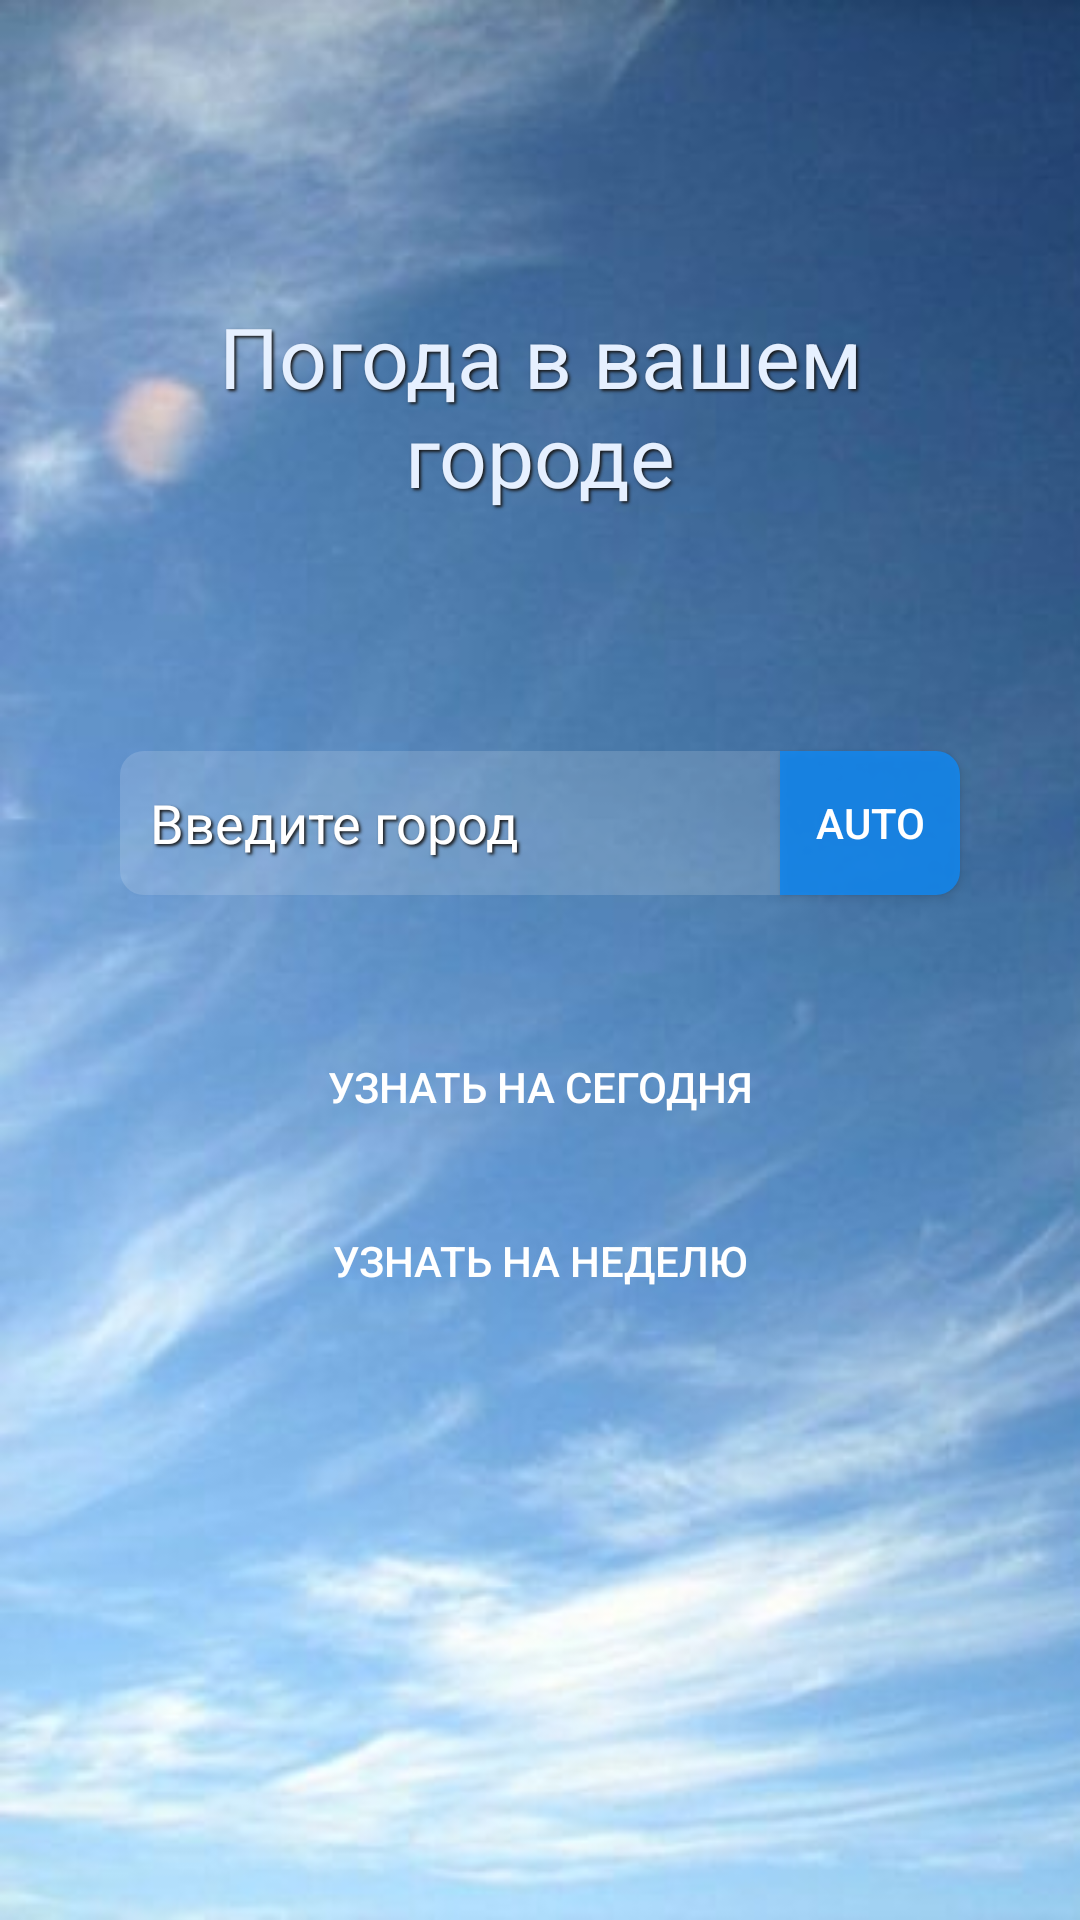

Produce the Android XML layout that renders to this screen, including the resource entries it uses.
<!-- AndroidManifest.xml: application theme Theme.WeatherForecast -->
<!-- res/layout/activity_main.xml -->
<?xml version="1.0" encoding="utf-8"?>
<androidx.constraintlayout.widget.ConstraintLayout xmlns:android="http://schemas.android.com/apk/res/android"
    xmlns:app="http://schemas.android.com/apk/res-auto"
    xmlns:tools="http://schemas.android.com/tools"
    android:layout_width="match_parent"
    android:layout_height="match_parent"
    tools:context=".MainActivity"
    android:background="@drawable/background_img"
    android:id="@+id/mainLayout"
    >

    <TextView
        android:id="@+id/tvMainTextView"
        style="@style/Text.MainTextView"
        android:text="@string/weatherInYourCity"
        app:layout_constraintEnd_toEndOf="parent"
        app:layout_constraintStart_toStartOf="parent"
        app:layout_constraintTop_toTopOf="parent" />

    <AutoCompleteTextView
        android:id="@+id/etCityName"
        style="@style/Text.MainEditText"
        android:layout_width="0dp"
        android:hint="@string/inputCity"
        app:layout_constraintEnd_toStartOf="@+id/btnGetLocationAuto"
        app:layout_constraintStart_toStartOf="parent"
        app:layout_constraintTop_toBottomOf="@+id/tvMainTextView" />

    <Button
        android:id="@+id/btnGetLocationAuto"
        style="@style/Button.RightSided"
        android:layout_width="60dp"
        android:layout_height="0dp"
        android:layout_marginEnd="40dp"
        android:layout_marginTop="0dp"
        android:layout_marginBottom="0dp"
        android:text="@string/auto"
        app:layout_constraintBottom_toBottomOf="@+id/etCityName"
        app:layout_constraintEnd_toEndOf="parent"
        app:layout_constraintTop_toTopOf="@+id/etCityName"/>

    <Button
        android:id="@+id/btnGetForecastForToday"
        style="@style/Button"
        android:text="@string/getForecastForToday"
        app:layout_constraintEnd_toEndOf="parent"
        app:layout_constraintStart_toStartOf="parent"
        app:layout_constraintTop_toBottomOf="@+id/etCityName" />

    <Button
        android:id="@+id/btnGetForecastForWeek"
        style="@style/Button"
        android:layout_marginTop="10dp"
        android:text="@string/getForecastForWeek"
        app:layout_constraintEnd_toEndOf="parent"
        app:layout_constraintStart_toStartOf="parent"
        app:layout_constraintTop_toBottomOf="@+id/btnGetForecastForToday" />

    <ProgressBar
        android:id="@+id/progressBarMain"
        style="?android:attr/progressBarStyle"
        android:layout_width="50dp"
        android:layout_height="50dp"
        android:layout_marginTop="50dp"
        android:visibility="invisible"
        app:layout_constraintEnd_toEndOf="parent"
        app:layout_constraintStart_toStartOf="parent"
        app:layout_constraintTop_toBottomOf="@+id/btnGetForecastForWeek" />

</androidx.constraintlayout.widget.ConstraintLayout>
<!-- resources referenced by this layout -->
<resources>
  <!-- drawable background_img: png bitmap (drawable, 201196 bytes) -->
  <string name="auto">AUTO</string>
  <string name="getForecastForToday">Узнать на сегодня</string>
  <string name="getForecastForWeek">Узнать на неделю</string>
  <string name="inputCity">Введите город</string>
  <string name="weatherInYourCity">Погода в вашем городе</string>
  <style name="Button">
          <item name="android:background">@drawable/round_button</item>
          <item name="android:textColor">@color/white</item>
          <item name="android:layout_width">match_parent</item>
          <item name="android:layout_height">wrap_content</item>
          <item name="android:layout_marginStart">40dp</item>
          <item name="android:layout_marginTop">40dp</item>
          <item name="android:layout_marginEnd">40dp</item>
      </style>
  <style name="Button.RightSided">
          <item name="android:background">@drawable/right_side_round_button</item>
      </style>
  <style name="Text.MainEditText">
          <item name="android:textColor">@color/white</item>
          <item name="android:background">@drawable/left_side_round_input_text</item>
          <item name="android:textColorHint">@color/white</item>
          <item name="android:inputType">textPersonName</item>
          <item name="android:minHeight">48dp</item>
          <item name="android:paddingStart">10dp</item>
          <item name="android:layout_width">match_parent</item>
          <item name="android:layout_height">wrap_content</item>
          <item name="android:layout_marginTop">80dp</item>
          <item name="android:layout_marginEnd">0dp</item>
          <item name="android:layout_marginStart">40dp</item>
          <item name="android:ems">10</item>
      </style>
  <style name="Text.MainTextView">
          <item name="android:textColor">@color/sky_blue</item>
  
          <item name="android:layout_width">match_parent</item>
          <item name="android:layout_height">wrap_content</item>
          <item name="android:layout_marginTop">100dp</item>
          <item name="android:textAlignment">center</item>
          <item name="android:textSize">28sp</item>
          <item name="android:layout_marginStart">40dp</item>
          <item name="android:layout_marginEnd">40dp</item>
      </style>
  <style name="Theme.WeatherForecast" parent="Theme.Design.Light.NoActionBar">
          <item name="colorPrimary">@color/blue</item>
          <item name="colorPrimaryDark">@color/accent</item>
          <item name="colorAccent">@color/darkBlue</item>
      </style>
  <color name="white">#FFFFFF</color>
  <!-- drawable right_side_round_button (drawable) -->
  <?xml version="1.0" encoding="utf-8"?>
  <shape
      xmlns:android="http://schemas.android.com/apk/res/android"
      android:shape="rectangle">
      <solid
          android:color="@color/blue" />
      <corners
          android:topRightRadius="8dp"
          android:bottomRightRadius="8dp"/>
  </shape>
  <!-- drawable left_side_round_input_text (drawable) -->
  <?xml version="1.0" encoding="utf-8"?>
  <shape
      xmlns:android="http://schemas.android.com/apk/res/android"
      android:shape="rectangle">
      <solid
          android:color="@color/white_pale" />
      <corners
          android:topLeftRadius="8dp"
          android:bottomLeftRadius="8dp"/>
  </shape>
  <color name="sky_blue">#E6F0FF</color>
  <color name="blue">#D91288F0</color>
  <color name="accent">#2B4679</color>
  <color name="darkBlue">#37616E</color>
  <color name="white_pale">#26FFFFFF</color>
</resources>
